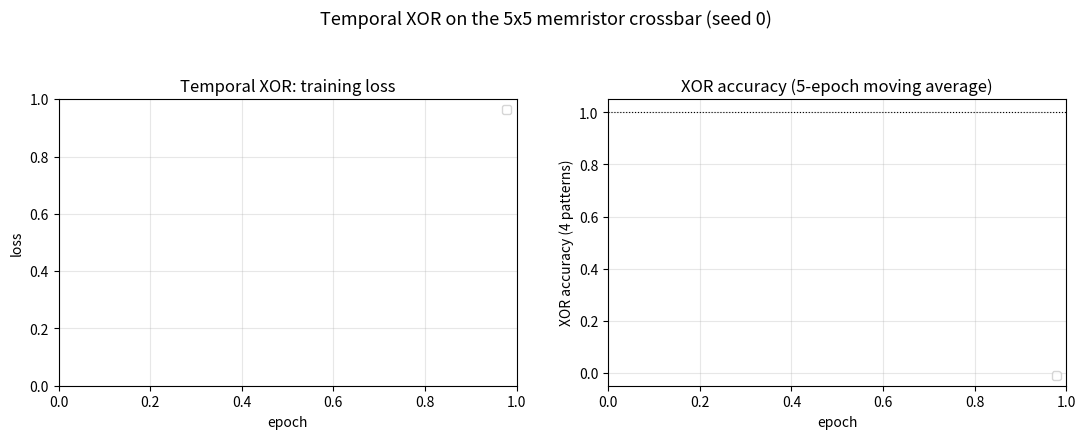

Write Python code to recreate this figure. (Note: this script raises an exception after producing the figure.)
#!/usr/bin/env python3
"""Figure for the temporal-XOR crossbar demo.

Panel A: loss curves, all conditions on one axis.
Panel B: XOR accuracy curves.
Panel C: analog-condition output raster (best epoch) vs target, 4 samples.
Panel D: desired vs hardware gradient scatter from the analog grad log.
"""
import json
import os
import sys

import matplotlib
matplotlib.use("Agg")
import matplotlib.pyplot as plt
import numpy as np

RESULTS = "results/xor"
CONDITIONS = ["bptt", "digital", "frozen", "analog"]
COLORS = {"bptt": "#888888", "digital": "#1f77b4",
          "frozen": "#d62728", "analog": "#2ca02c"}
LABELS = {"bptt": "BPTT (ceiling)", "digital": "digital e-prop",
          "frozen": "frozen W_out (control)", "analog": "analog W_out (5x5 array)"}
SAMPLE_NAMES = ["A=0,B=0", "A=0,B=1", "A=1,B=0", "A=1,B=1"]


def load(cond, seed=0):
    p = os.path.join(RESULTS, f"xor_{cond}_seed{seed}.json")
    if not os.path.exists(p):
        return None
    return json.load(open(p))


def main():
    seed = int(sys.argv[1]) if len(sys.argv) > 1 else 0
    results = {c: load(c, seed) for c in CONDITIONS}

    fig = plt.figure(figsize=(13, 9))
    gs = fig.add_gridspec(2, 2, height_ratios=[1, 1.2])
    ax_loss = fig.add_subplot(gs[0, 0])
    ax_acc = fig.add_subplot(gs[0, 1])

    for c, r in results.items():
        if r is None:
            continue
        ep = np.arange(1, len(r["losses"]) + 1)
        ax_loss.plot(ep, r["losses"], color=COLORS[c], label=LABELS[c], lw=1.5)
        # accuracy: show a 5-epoch moving average plus raw dots
        acc = np.array(r["accs"])
        ax_acc.plot(ep, acc, ".", color=COLORS[c], alpha=0.25, ms=4)
        if len(acc) >= 5:
            ma = np.convolve(acc, np.ones(5) / 5, mode="valid")
            ax_acc.plot(ep[4:], ma, color=COLORS[c], label=LABELS[c], lw=1.8)

    ax_loss.set_xlabel("epoch"); ax_loss.set_ylabel("loss")
    ax_loss.set_title("Temporal XOR: training loss")
    ax_loss.legend(fontsize=8); ax_loss.grid(alpha=0.3)

    ax_acc.set_xlabel("epoch"); ax_acc.set_ylabel("XOR accuracy (4 patterns)")
    ax_acc.set_ylim(-0.05, 1.05)
    ax_acc.axhline(1.0, color="k", ls=":", lw=0.8)
    ax_acc.set_title("XOR accuracy (5-epoch moving average)")
    ax_acc.legend(fontsize=8, loc="lower right"); ax_acc.grid(alpha=0.3)

    # Panel C: analog best-epoch raster (fall back to digital if missing)
    rast_cond = "analog" if results.get("analog") else "digital"
    r = results.get(rast_cond)
    if r is not None:
        out = np.array(r["best_outputs"])   # (4, T, 5)
        tgt = np.array(r["targets"])
        inner = fig.add_gridspec(2, 4, height_ratios=[1, 1.2],
                                 left=0.07, right=0.97, bottom=0.06,
                                 top=0.42, wspace=0.35)
        for i in range(4):
            ax = fig.add_subplot(inner[1, i] if False else inner[:, i])
            T = out.shape[1]
            for n in range(5):
                t_t = np.where(tgt[i, :, n] > 0)[0]
                t_o = np.where(out[i, :, n] > 0)[0]
                ax.scatter(t_t, np.full_like(t_t, n) + 0.18, marker="|",
                           s=90, color="k", label="target" if (n == 0 and i == 0) else None)
                ax.scatter(t_o, np.full_like(t_o, n) - 0.18, marker="|",
                           s=90, color=COLORS[rast_cond],
                           label=rast_cond if (n == 0 and i == 0) else None)
            ax.set_ylim(-0.8, 4.8); ax.set_xlim(-0.5, T - 0.5)
            ax.set_yticks(range(5))
            ax.set_title(f"{SAMPLE_NAMES[i]} (XOR={int(SAMPLE_NAMES[i][2]) ^ int(SAMPLE_NAMES[i][6])})",
                         fontsize=9)
            ax.set_xlabel("t")
            if i == 0:
                ax.set_ylabel("output neuron")
                ax.legend(fontsize=7, loc="upper left")
        fig.text(0.07, 0.44, f"Best-epoch output spikes ({LABELS[rast_cond]}): "
                             "target (black, up) vs model (color, down)",
                 fontsize=10)

    fig.suptitle(f"Temporal XOR on the 5x5 memristor crossbar (seed {seed})",
                 fontsize=13)
    out_path = os.path.join(RESULTS, f"xor_demo_seed{seed}.png")
    fig.savefig(out_path, dpi=150, bbox_inches="tight")
    print(f"saved -> {out_path}")

    # Gradient fidelity stats from the analog grad log
    glog = os.path.join(RESULTS, "grad_log_analog.csv")
    if os.path.exists(glog):
        import csv
        des, hw = [], []
        by_epoch = {}
        with open(glog) as f:
            for row in csv.DictReader(f):
                d, h = float(row["desired"]), float(row["hw_scaled"])
                des.append(d); hw.append(h)
                by_epoch.setdefault(int(row["epoch"]), []).append((d, h))
        des, hw = np.array(des), np.array(hw)
        if des.std() > 0 and hw.std() > 0:
            r_all = np.corrcoef(des, hw)[0, 1]
            rs = []
            for ep, pairs in sorted(by_epoch.items()):
                a = np.array(pairs)
                if a[:, 0].std() > 0 and a[:, 1].std() > 0:
                    rs.append(np.corrcoef(a[:, 0], a[:, 1])[0, 1])
            print(f"[grad fidelity] pooled r = {r_all:.3f}, per-epoch r: "
                  f"min {min(rs):.3f} / median {np.median(rs):.3f} / "
                  f"max {max(rs):.3f} over {len(rs)} epochs")


if __name__ == "__main__":
    main()
